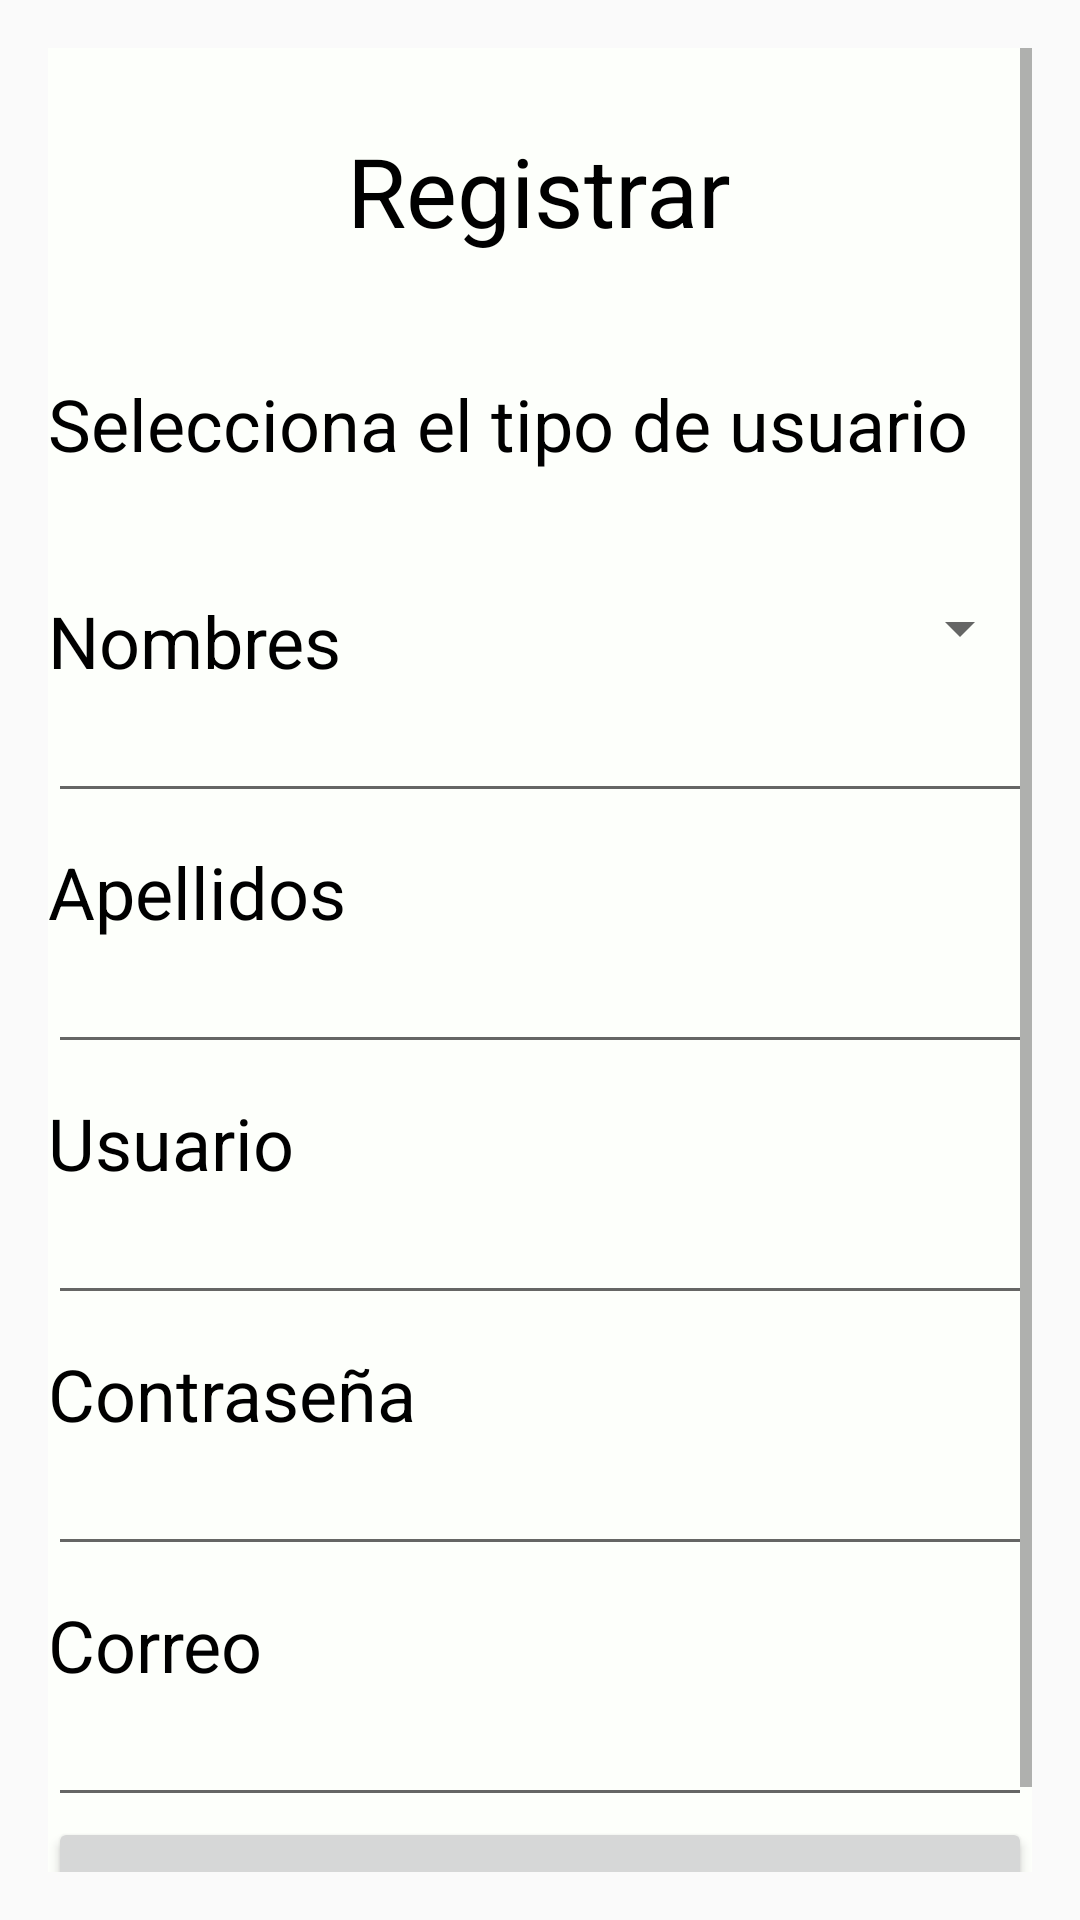

Android layout source for this screen:
<!-- AndroidManifest.xml: application theme AppTheme -->
<!-- res/layout/registro.xml -->
<?xml version="1.0" encoding="utf-8"?>
<LinearLayout xmlns:android="http://schemas.android.com/apk/res/android"
    xmlns:tools="http://schemas.android.com/tools" android:layout_width="match_parent"
    android:layout_height="match_parent" android:paddingLeft="@dimen/activity_horizontal_margin"
    android:paddingRight="@dimen/activity_horizontal_margin"
    android:paddingTop="@dimen/activity_vertical_margin"
    android:paddingBottom="@dimen/activity_vertical_margin" tools:context=".Registrar"
    android:orientation="vertical"
    >


    <ScrollView
        android:layout_width="fill_parent"
        android:layout_height="wrap_content">
    <LinearLayout
        android:layout_width="match_parent"
        android:layout_height="wrap_content"
        android:orientation="horizontal"
        android:background="#fdfffb"
        android:layout_weight="1.60"
        >
        <RelativeLayout
            android:layout_width="match_parent"
            android:layout_height="wrap_content"
            android:orientation="horizontal"
            android:paddingTop="10dp"
            >
            <TextView
                android:layout_width="wrap_content"
                android:layout_height="wrap_content"
                android:id="@+id/txtRegistrar"
                android:text="@string/tituloRegistrar"
                android:layout_centerHorizontal="true"
                android:textColor="#000000"
                android:layout_marginTop="@dimen/activity_vertical_margin"
                android:textSize="@dimen/titulo"
                />
            <TextView
                android:layout_width="match_parent"
                android:layout_height="wrap_content"
                android:id="@+id/txtPerfil"
                android:text="Selecciona el tipo de usuario"
                android:layout_centerHorizontal="true"
                android:layout_below="@id/txtRegistrar"
                android:textColor="#000000"
                android:textSize="@dimen/textoNormal"
                android:paddingTop="40dp"
                />
            <Spinner
                android:layout_width="match_parent"
                android:layout_height="wrap_content"
                android:id="@+id/spinnerPerfil"
                android:layout_marginTop="40dp"
                android:layout_below="@id/txtPerfil">

            </Spinner>
            <TextView
                android:layout_width="match_parent"
                android:layout_height="wrap_content"
                android:id="@+id/txtNombre"
                android:text="@string/txtNombre"
                android:layout_centerHorizontal="true"
                android:layout_below="@id/txtPerfil"
                android:textColor="#000000"
                android:textSize="@dimen/textoNormal"
                android:paddingTop="40dp"
                />
            <EditText
                android:id="@+id/NombresRegistrar"
                android:layout_width="match_parent"
                android:layout_height="wrap_content"
                android:inputType="textNoSuggestions|textCapWords"
                android:layout_below="@id/txtNombre"
                />

            <TextView
                android:layout_width="match_parent"
                android:layout_height="wrap_content"
                android:id="@+id/txtApellido"
                android:text="@string/txtApellido"
                android:layout_centerHorizontal="true"
                android:layout_below="@id/NombresRegistrar"
                android:textColor="#000000"
                android:textSize="@dimen/textoNormal"
                android:paddingTop="10dp"
                />
            <EditText
                android:id="@+id/Apellidos"
                android:layout_width="match_parent"
                android:layout_height="wrap_content"
                android:inputType="textNoSuggestions|textCapWords"
                android:layout_below="@id/txtApellido"
                />

            <TextView
                android:layout_width="match_parent"
                android:layout_height="wrap_content"
                android:id="@+id/txtUsuario"
                android:text="@string/hintUsuario"
                android:layout_centerHorizontal="true"
                android:layout_below="@id/Apellidos"
                android:textColor="#000000"
                android:textSize="@dimen/textoNormal"
                android:paddingTop="10dp"
                />
            <EditText
                android:id="@+id/Usuario"
                android:layout_width="match_parent"
                android:layout_height="wrap_content"
                android:inputType="textNoSuggestions"
                android:layout_below="@id/txtUsuario"
                />

            <TextView
                android:layout_width="match_parent"
                android:layout_height="wrap_content"
                android:id="@+id/txtContraseña"
                android:text="@string/hintContraseña"
                android:layout_centerHorizontal="true"
                android:layout_below="@id/Usuario"
                android:textColor="#000000"
                android:textSize="@dimen/textoNormal"
                android:paddingTop="10dp"
                />
            <EditText
                android:id="@+id/ContraseñaRegistrar"
                android:layout_width="match_parent"
                android:layout_height="wrap_content"
                android:inputType="textNoSuggestions|textPassword"
                android:layout_below="@id/txtContraseña"
                />

            <TextView
                android:layout_width="match_parent"
                android:layout_height="wrap_content"
                android:id="@+id/txtCorreo"
                android:text="@string/txtCorreo"
                android:layout_centerHorizontal="true"
                android:layout_below="@id/ContraseñaRegistrar"
                android:textColor="#000000"
                android:textSize="@dimen/textoNormal"
                android:paddingTop="10dp"
                />
            <EditText
                android:id="@+id/Correo"
                android:layout_width="match_parent"
                android:layout_height="wrap_content"
                android:inputType="textNoSuggestions|textEmailAddress"
                android:layout_below="@id/txtCorreo"
                />
             <Button
                 android:layout_width="match_parent"
                 android:layout_height="wrap_content"
                 android:id="@+id/botonRegistrar"
                 android:layout_below="@id/Correo"
                 android:text="@string/botonRegistrar"

                 />
        </RelativeLayout>
    </LinearLayout>
    </ScrollView>
</LinearLayout>
<!-- resources referenced by this layout -->
<resources>
  <dimen name="activity_horizontal_margin">16dp</dimen>
  <dimen name="activity_vertical_margin">16dp</dimen>
  <dimen name="textoNormal">24sp</dimen>
  <dimen name="titulo">32sp</dimen>
  <string name="botonRegistrar">Completar Registro</string>
  <string name="hintUsuario">Usuario</string>
  <string name="tituloRegistrar">Registrar</string>
  <string name="txtApellido">Apellidos</string>
  <string name="txtCorreo">Correo</string>
  <string name="txtNombre">Nombres</string>
  <style name="AppTheme" parent="Theme.AppCompat.Light.DarkActionBar">
          
          <item name="colorPrimary">@color/colorPrimary</item>
          <item name="colorPrimaryDark">@color/colorPrimaryDark</item>
          <item name="colorAccent">@color/colorAccent</item>
      </style>
  <color name="colorPrimary">#FF5722</color>
  <color name="colorPrimaryDark">#212121</color>
  <color name="colorAccent">#FFCCBC</color>
</resources>
